8-way image classification set "yolo_classification_data" from GitHub (MarinaNasser/Nebras_RandD); label vocabulary: ascending colon, cecum, descending colon, hepatic flexure, rectum, sigmoid colon, splenic flexure, transverse colon.

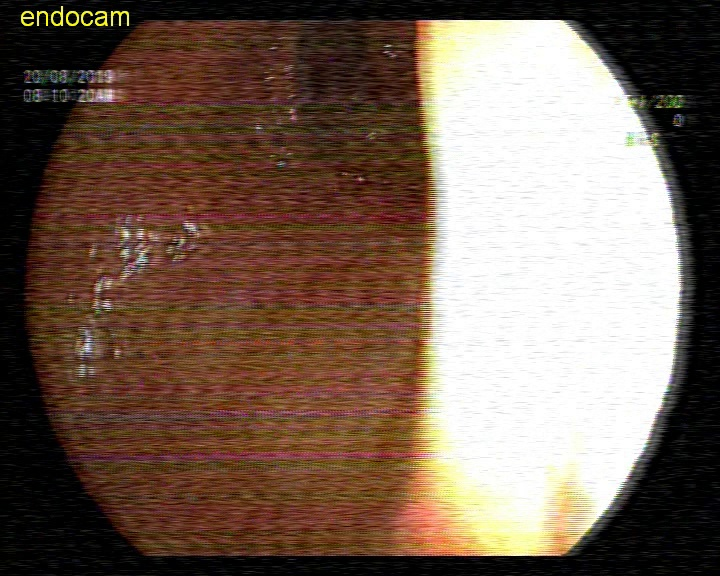
Label: sigmoid colon

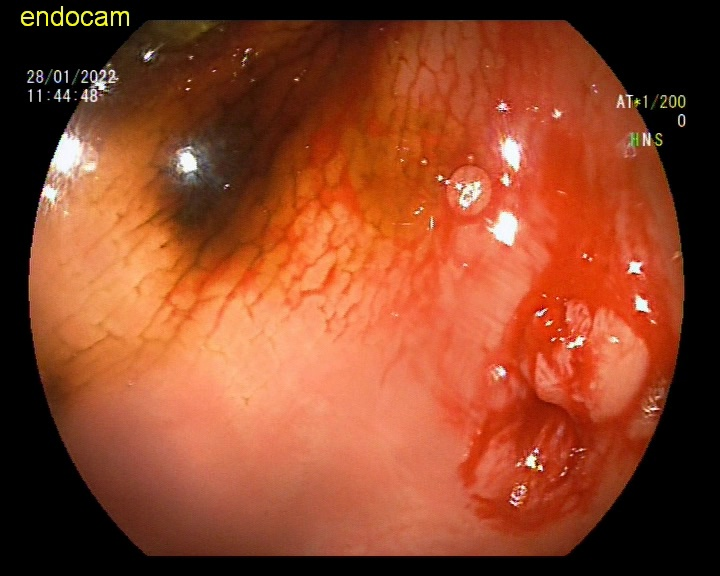
Label: ascending colon

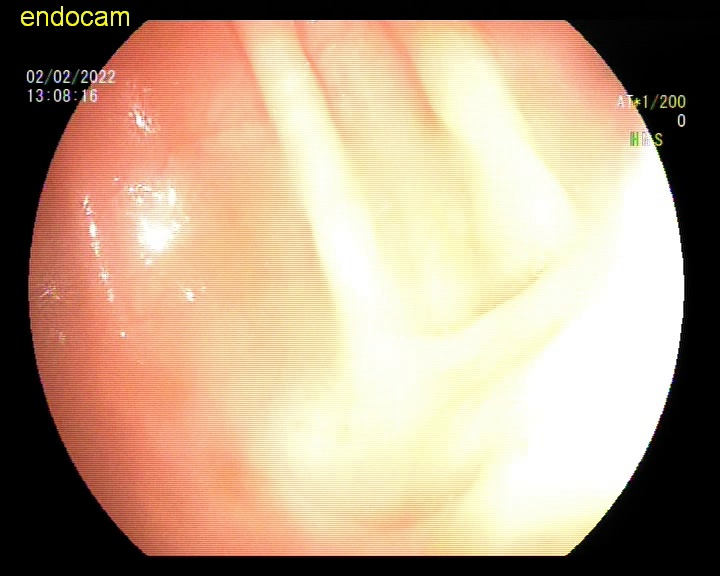
Label: descending colon

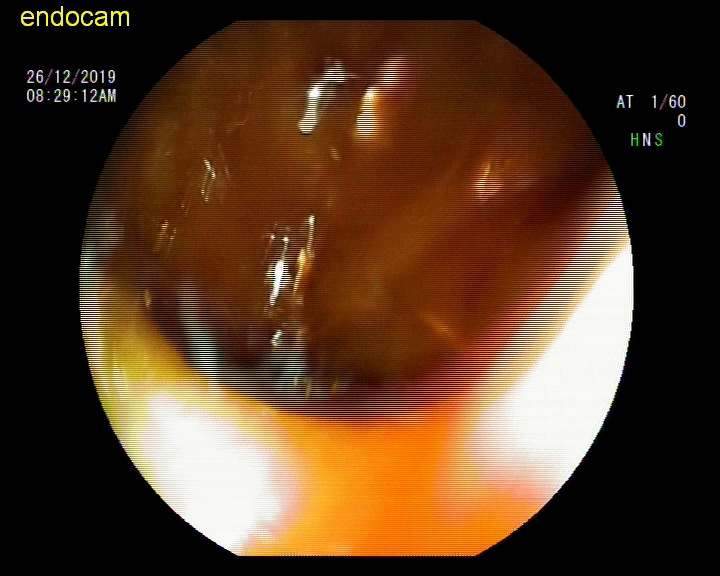
Label: hepatic flexure

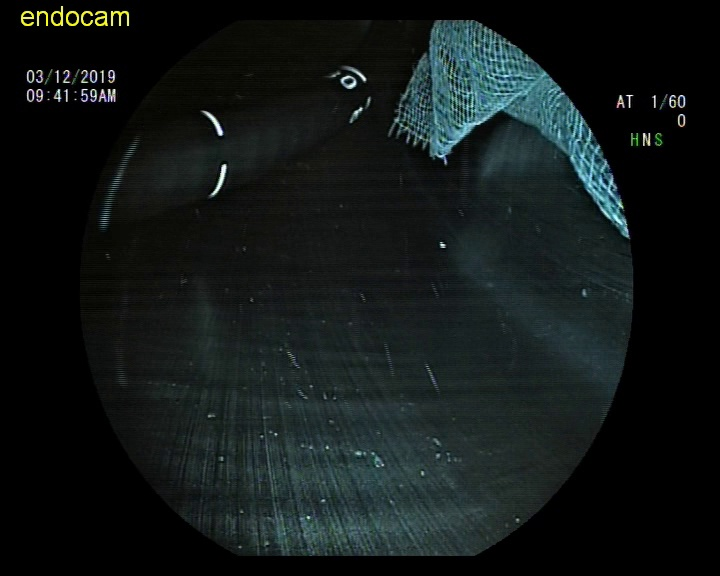
Label: rectum

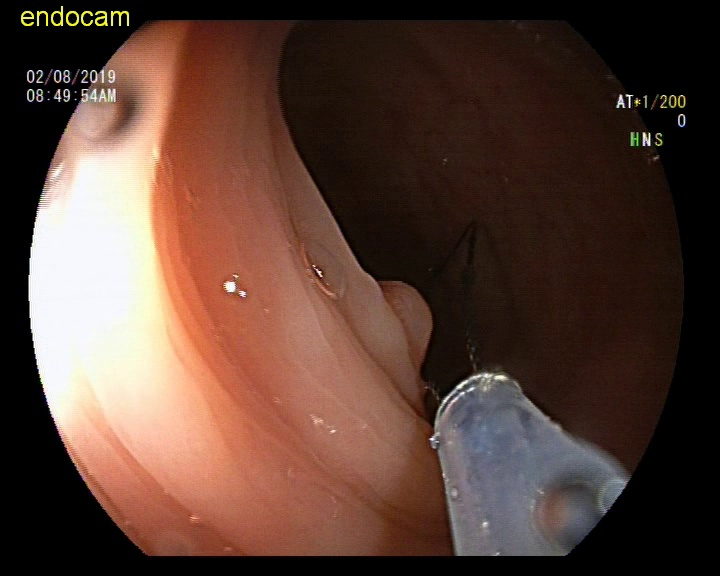
Label: splenic flexure
